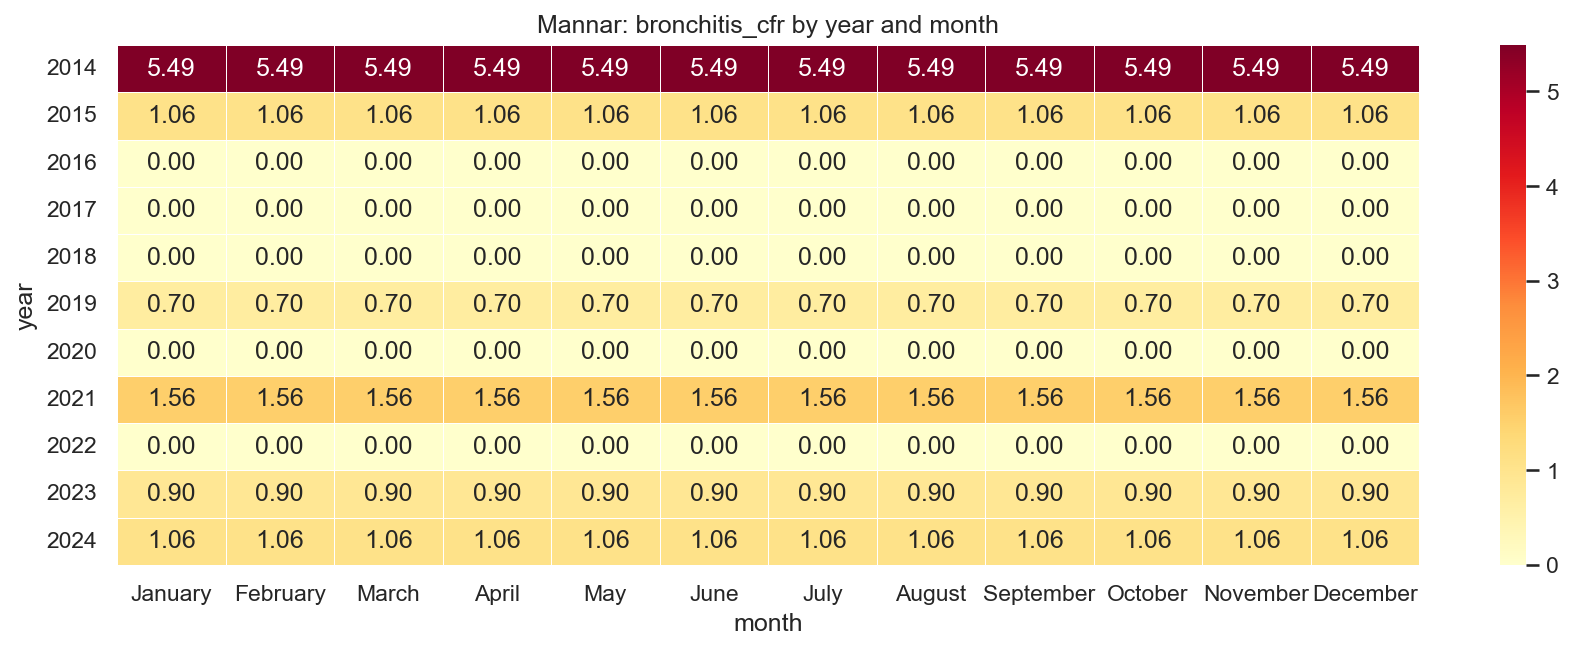

The file beside this chart, header and first rows:
year, January, February, March, April, May, June, July, August, September, October, November, December
2014, 5.49, 5.49, 5.49, 5.49, 5.49, 5.49, 5.49, 5.49, 5.49, 5.49, 5.49, 5.49
2015, 1.06, 1.06, 1.06, 1.06, 1.06, 1.06, 1.06, 1.06, 1.06, 1.06, 1.06, 1.06
2016, 0.0, 0.0, 0.0, 0.0, 0.0, 0.0, 0.0, 0.0, 0.0, 0.0, 0.0, 0.0
2017, 0.0, 0.0, 0.0, 0.0, 0.0, 0.0, 0.0, 0.0, 0.0, 0.0, 0.0, 0.0
2018, 0.0, 0.0, 0.0, 0.0, 0.0, 0.0, 0.0, 0.0, 0.0, 0.0, 0.0, 0.0
2019, 0.7, 0.7, 0.7, 0.7, 0.7, 0.7, 0.7, 0.7, 0.7, 0.7, 0.7, 0.7
2020, 0.0, 0.0, 0.0, 0.0, 0.0, 0.0, 0.0, 0.0, 0.0, 0.0, 0.0, 0.0
2021, 1.56, 1.56, 1.56, 1.56, 1.56, 1.56, 1.56, 1.56, 1.56, 1.56, 1.56, 1.56
2022, 0.0, 0.0, 0.0, 0.0, 0.0, 0.0, 0.0, 0.0, 0.0, 0.0, 0.0, 0.0
2023, 0.9, 0.9, 0.9, 0.9, 0.9, 0.9, 0.9, 0.9, 0.9, 0.9, 0.9, 0.9
2024, 1.06, 1.06, 1.06, 1.06, 1.06, 1.06, 1.06, 1.06, 1.06, 1.06, 1.06, 1.06
